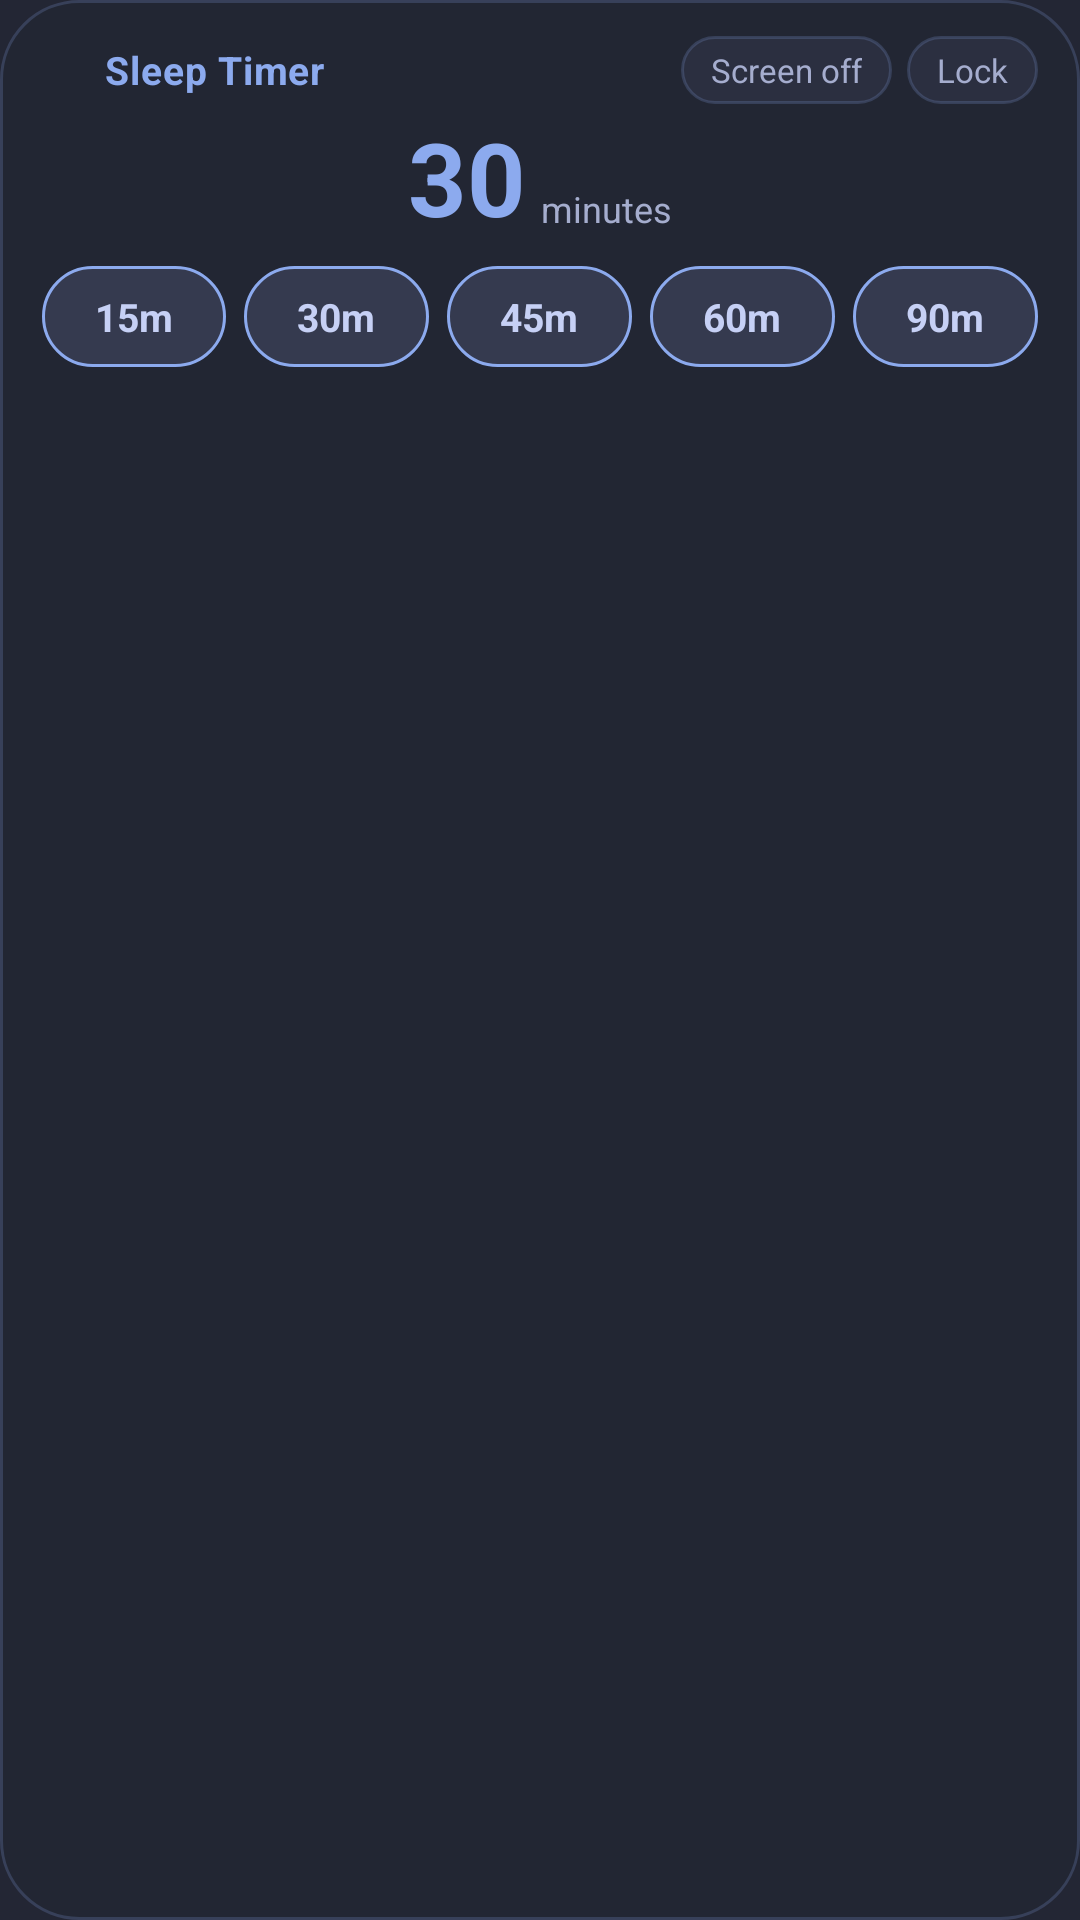

Android layout source for this screen:
<!-- AndroidManifest.xml: application theme Theme.SleepTimer -->
<!-- res/layout/widget_sleep_timer.xml -->
<?xml version="1.0" encoding="utf-8"?>
<LinearLayout xmlns:android="http://schemas.android.com/apk/res/android"
    xmlns:tools="http://schemas.android.com/tools"
    android:layout_width="match_parent"
    android:layout_height="match_parent"
    android:orientation="vertical"
    android:background="@drawable/widget_bg"
    android:paddingHorizontal="14dp"
    android:paddingVertical="12dp">

    
    <LinearLayout
        android:layout_width="match_parent"
        android:layout_height="wrap_content"
        android:orientation="horizontal"
        android:gravity="center_vertical"
        android:baselineAligned="false">

        <ImageView
            android:id="@+id/widget_icon"
            android:layout_width="15dp"
            android:layout_height="15dp"
            android:layout_marginEnd="6dp"
            android:src="@drawable/ic_stat_timer"
            android:tint="@color/accent"
            android:contentDescription="@string/widget_title"
            tools:ignore="UseAppTint" />

        <TextView
            android:id="@+id/widget_title"
            android:layout_width="0dp"
            android:layout_height="wrap_content"
            android:layout_weight="1"
            android:text="@string/widget_title"
            android:textColor="@color/accent"
            android:textSize="13sp"
            android:textStyle="bold"
            android:letterSpacing="0.02" />

        <TextView
            android:id="@+id/widget_screen_off"
            android:layout_width="wrap_content"
            android:layout_height="wrap_content"
            android:background="@drawable/widget_chip_off"
            android:gravity="center"
            android:paddingHorizontal="10dp"
            android:paddingVertical="4dp"
            android:text="@string/widget_screen_off"
            android:textColor="@color/on_bg_dim"
            android:textSize="11sp" />

        <TextView
            android:id="@+id/widget_lock"
            android:layout_width="wrap_content"
            android:layout_height="wrap_content"
            android:layout_marginStart="5dp"
            android:background="@drawable/widget_chip_off"
            android:gravity="center"
            android:paddingHorizontal="10dp"
            android:paddingVertical="4dp"
            android:text="@string/widget_lock"
            android:textColor="@color/on_bg_dim"
            android:textSize="11sp" />
    </LinearLayout>

    
    <LinearLayout
        android:layout_width="wrap_content"
        android:layout_height="wrap_content"
        android:layout_gravity="center_horizontal"
        android:layout_marginTop="6dp"
        android:orientation="horizontal"
        android:gravity="bottom"
        android:baselineAligned="false">

        <TextView
            android:id="@+id/widget_value"
            android:layout_width="wrap_content"
            android:layout_height="wrap_content"
            android:text="30"
            android:textColor="@color/accent"
            android:textSize="34sp"
            android:textStyle="bold"
            android:includeFontPadding="false" />

        <Chronometer
            android:id="@+id/widget_chrono"
            android:layout_width="wrap_content"
            android:layout_height="wrap_content"
            android:textColor="@color/accent"
            android:textSize="34sp"
            android:textStyle="bold"
            android:includeFontPadding="false"
            android:visibility="gone" />

        
        <TextView
            android:id="@+id/widget_sub"
            android:layout_width="wrap_content"
            android:layout_height="wrap_content"
            android:layout_marginStart="5dp"
            android:layout_marginBottom="3dp"
            android:text="@string/minutes"
            android:textColor="@color/on_bg_dim"
            android:textSize="12sp" />
    </LinearLayout>

    
    <LinearLayout
        android:id="@+id/widget_idle"
        android:layout_width="match_parent"
        android:layout_height="wrap_content"
        android:layout_marginTop="8dp"
        android:orientation="horizontal"
        android:baselineAligned="false">

        <TextView
            android:id="@+id/widget_preset_1"
            android:layout_width="0dp"
            android:layout_height="wrap_content"
            android:layout_weight="1"
            android:layout_marginEnd="3dp"
            android:background="@drawable/widget_preset_bg"
            android:gravity="center"
            android:paddingVertical="8dp"
            android:text="@string/preset_15"
            android:textColor="@color/on_bg"
            android:textSize="13sp"
            android:textStyle="bold" />

        <TextView
            android:id="@+id/widget_preset_2"
            android:layout_width="0dp"
            android:layout_height="wrap_content"
            android:layout_weight="1"
            android:layout_marginHorizontal="3dp"
            android:background="@drawable/widget_preset_bg"
            android:gravity="center"
            android:paddingVertical="8dp"
            android:text="@string/preset_30"
            android:textColor="@color/on_bg"
            android:textSize="13sp"
            android:textStyle="bold" />

        <TextView
            android:id="@+id/widget_preset_3"
            android:layout_width="0dp"
            android:layout_height="wrap_content"
            android:layout_weight="1"
            android:layout_marginHorizontal="3dp"
            android:background="@drawable/widget_preset_bg"
            android:gravity="center"
            android:paddingVertical="8dp"
            android:text="@string/preset_45"
            android:textColor="@color/on_bg"
            android:textSize="13sp"
            android:textStyle="bold" />

        <TextView
            android:id="@+id/widget_preset_4"
            android:layout_width="0dp"
            android:layout_height="wrap_content"
            android:layout_weight="1"
            android:layout_marginHorizontal="3dp"
            android:background="@drawable/widget_preset_bg"
            android:gravity="center"
            android:paddingVertical="8dp"
            android:text="@string/preset_60"
            android:textColor="@color/on_bg"
            android:textSize="13sp"
            android:textStyle="bold" />

        <TextView
            android:id="@+id/widget_preset_5"
            android:layout_width="0dp"
            android:layout_height="wrap_content"
            android:layout_weight="1"
            android:layout_marginStart="3dp"
            android:background="@drawable/widget_preset_bg"
            android:gravity="center"
            android:paddingVertical="8dp"
            android:text="@string/preset_90"
            android:textColor="@color/on_bg"
            android:textSize="13sp"
            android:textStyle="bold" />
    </LinearLayout>

    
    <LinearLayout
        android:id="@+id/widget_running"
        android:layout_width="match_parent"
        android:layout_height="wrap_content"
        android:layout_marginTop="8dp"
        android:orientation="horizontal"
        android:baselineAligned="false"
        android:visibility="gone">

        <TextView
            android:id="@+id/widget_minus"
            android:layout_width="0dp"
            android:layout_height="wrap_content"
            android:layout_weight="1"
            android:layout_marginEnd="4dp"
            android:background="@drawable/widget_preset_bg"
            android:gravity="center"
            android:paddingVertical="8dp"
            android:text="@string/widget_minus"
            android:textColor="@color/on_bg"
            android:textSize="13sp"
            android:textStyle="bold" />

        <TextView
            android:id="@+id/widget_plus"
            android:layout_width="0dp"
            android:layout_height="wrap_content"
            android:layout_weight="1"
            android:layout_marginHorizontal="4dp"
            android:background="@drawable/widget_preset_bg"
            android:gravity="center"
            android:paddingVertical="8dp"
            android:text="@string/widget_plus"
            android:textColor="@color/on_bg"
            android:textSize="13sp"
            android:textStyle="bold" />

        <TextView
            android:id="@+id/widget_cancel"
            android:layout_width="0dp"
            android:layout_height="wrap_content"
            android:layout_weight="2"
            android:layout_marginStart="4dp"
            android:background="@drawable/widget_cancel_bg"
            android:gravity="center"
            android:paddingVertical="8dp"
            android:text="@string/action_cancel"
            android:textColor="@color/on_bg"
            android:textSize="13sp"
            android:textStyle="bold" />
    </LinearLayout>

</LinearLayout>
<!-- resources referenced by this layout -->
<resources>
  <color name="accent">#8caaee</color>
  <color name="on_bg">#c6d0f5</color>
  <color name="on_bg_dim">#a5adce</color>
  <!-- drawable ic_stat_timer (drawable) -->
  <vector xmlns:android="http://schemas.android.com/apk/res/android"
      android:width="24dp"
      android:height="24dp"
      android:viewportWidth="24"
      android:viewportHeight="24">
      <path
          android:fillColor="#FFFFFFFF"
          android:pathData="M12,3 A9,9 0 1,0 12,21 A7,7 0 1,1 12,3 Z" />
  </vector>
  <!-- drawable widget_bg (drawable) -->
  <?xml version="1.0" encoding="utf-8"?>
  <shape xmlns:android="http://schemas.android.com/apk/res/android"
      android:shape="rectangle">
      <solid android:color="@color/widget_bg" />
      <corners android:radius="26dp" />
      <stroke android:width="1dp" android:color="@color/widget_stroke" />
  </shape>
  <!-- drawable widget_cancel_bg (drawable) -->
  <?xml version="1.0" encoding="utf-8"?>
  <shape xmlns:android="http://schemas.android.com/apk/res/android"
      android:shape="rectangle">
      <solid android:color="@color/surface_variant" />
      <corners android:radius="24dp" />
  </shape>
  <!-- drawable widget_chip_off (drawable) -->
  <?xml version="1.0" encoding="utf-8"?>
  <shape xmlns:android="http://schemas.android.com/apk/res/android"
      android:shape="rectangle">
      <solid android:color="@color/surface" />
      <corners android:radius="14dp" />
      <stroke android:width="1dp" android:color="@color/widget_stroke" />
  </shape>
  <!-- drawable widget_preset_bg (drawable) -->
  <?xml version="1.0" encoding="utf-8"?>
  <shape xmlns:android="http://schemas.android.com/apk/res/android"
      android:shape="rectangle">
      <solid android:color="@color/surface_variant" />
      <corners android:radius="18dp" />
      <stroke android:width="1dp" android:color="@color/accent" />
  </shape>
  <string name="action_cancel">Cancel</string>
  <string name="minutes">minutes</string>
  <string name="preset_15">15m</string>
  <string name="preset_30">30m</string>
  <string name="preset_45">45m</string>
  <string name="preset_60">60m</string>
  <string name="preset_90">90m</string>
  <string name="widget_lock">Lock</string>
  <string name="widget_minus">−5</string>
  <string name="widget_plus">+5</string>
  <string name="widget_screen_off">Screen off</string>
  <string name="widget_title">Sleep Timer</string>
  <style name="Theme.SleepTimer" parent="Theme.Material3.Dark.NoActionBar">
          <item name="colorPrimary">@color/accent</item>
          <item name="colorOnPrimary">@color/accent_on</item>
          <item name="colorSecondary">@color/accent</item>
          <item name="android:colorBackground">@color/bg</item>
          <item name="colorSurface">@color/surface</item>
          <item name="colorSurfaceVariant">@color/surface_variant</item>
          <item name="colorOnSurface">@color/on_bg</item>
          <item name="colorOnSurfaceVariant">@color/on_bg_dim</item>
          <item name="android:windowBackground">@color/bg</item>
          <item name="android:statusBarColor">@color/bg</item>
          <item name="android:navigationBarColor">@color/bg</item>
      </style>
  <color name="widget_bg">#e6232634</color>
  <color name="widget_stroke">#338caaee</color>
  <color name="surface_variant">#353a4f</color>
  <color name="surface">#2b2f40</color>
  <color name="accent_on">#232634</color>
  <color name="bg">#232634</color>
</resources>
